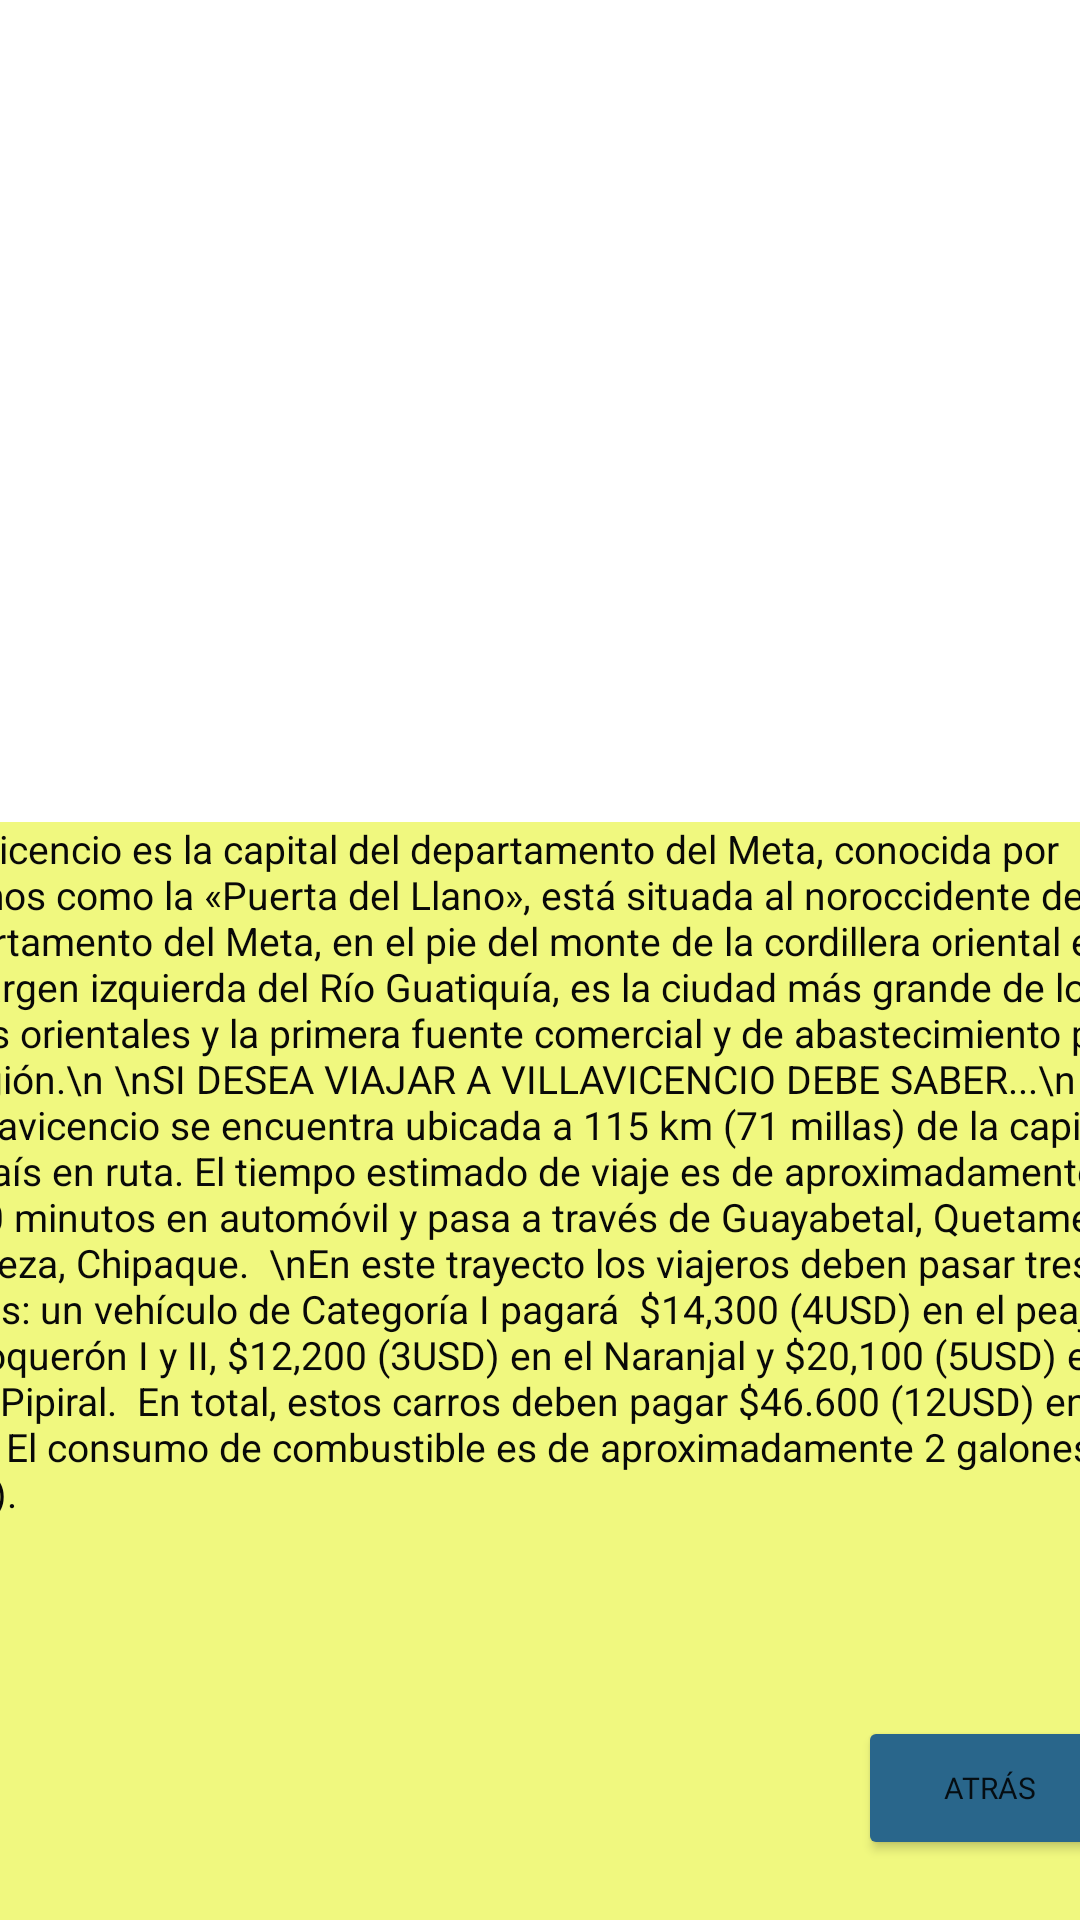

Produce the Android XML layout that renders to this screen, including the resource entries it uses.
<!-- AndroidManifest.xml: application theme Theme.MyAppToDoIn -->
<!-- res/layout/activity_villavicencioinfo1.xml -->
<?xml version="1.0" encoding="utf-8"?>
<androidx.constraintlayout.widget.ConstraintLayout xmlns:android="http://schemas.android.com/apk/res/android"
    xmlns:app="http://schemas.android.com/apk/res-auto"
    xmlns:tools="http://schemas.android.com/tools"
    android:layout_width="match_parent"
    android:layout_height="match_parent"
    android:background="@drawable/villavicencioinfo1"
    android:textAlignment="textStart"
    tools:context=".Villavicencioinfo1">

    <Button
        android:id="@+id/btndeatras"
        android:layout_width="wrap_content"
        android:layout_height="wrap_content"
        android:layout_marginStart="300dp"
        android:layout_marginBottom="20dp"
        android:backgroundTint="#29668B"
        android:fontFamily="@font/balsamiq_sans_bold"
        android:text="ATRÁS"
        android:textSize="10sp"
        app:layout_constraintBottom_toBottomOf="parent"
        app:layout_constraintEnd_toEndOf="parent"
        app:layout_constraintStart_toStartOf="parent" />

    <ImageView
        android:id="@+id/imageView5"
        android:layout_width="120dp"
        android:layout_height="120dp"
        android:layout_marginStart="150dp"
        android:layout_marginTop="48dp"
        android:layout_marginEnd="150dp"
        app:layout_constraintEnd_toEndOf="parent"
        app:layout_constraintStart_toStartOf="parent"
        app:layout_constraintTop_toTopOf="parent"
        app:srcCompat="@drawable/logoapp" />

    <TextView
        android:id="@+id/villavoinfo1"
        android:layout_width="414dp"
        android:layout_height="366dp"
        android:layout_marginStart="2dp"
        android:background="#F0F87F"
        android:capitalize="none"
        android:text="Villavicencio es la capital del departamento del Meta, conocida por muchos como la «Puerta del Llano», está situada al noroccidente del departamento del Meta, en el pie del monte de la cordillera oriental en la margen izquierda del Río Guatiquía, es la ciudad más grande de los llanos orientales y la primera fuente comercial y de abastecimiento para la región.\n \nSI DESEA VIAJAR A VILLAVICENCIO DEBE SABER...\n \nVillavicencio se encuentra ubicada a 115 km (71 millas) de la capital del país en ruta. El tiempo estimado de viaje es de aproximadamente 2h 30 minutos en automóvil y pasa a través de Guayabetal, Quetame, Cáqueza, Chipaque.  \nEn este trayecto los viajeros deben pasar tres peajes: un vehículo de Categoría I pagará  $14,300 (4USD) en el peaje de Boquerón I y II, $12,200 (3USD) en el Naranjal y $20,100 (5USD) en el de Pipiral.  En total, estos carros deben pagar $46.600 (12USD) en su viaje. El consumo de combustible es de aproximadamente 2 galones (9 litros)."
        android:textAlignment="textStart"
        android:textColor="#090908"
        android:textSize="13sp"
        app:layout_constraintBottom_toBottomOf="parent"
        app:layout_constraintEnd_toEndOf="parent"
        app:layout_constraintHorizontal_bias="0.6"
        app:layout_constraintStart_toStartOf="parent" />

</androidx.constraintlayout.widget.ConstraintLayout>
<!-- resources referenced by this layout -->
<resources>
  <style name="Theme.MyAppToDoIn" parent="Theme.MaterialComponents.DayNight.DarkActionBar">
          
          <item name="colorPrimary">@color/purple_500</item>
          <item name="colorPrimaryVariant">@color/purple_700</item>
          <item name="colorOnPrimary">@color/white</item>
          
          <item name="colorSecondary">@color/teal_200</item>
          <item name="colorSecondaryVariant">@color/teal_700</item>
          <item name="colorOnSecondary">@color/black</item>
          
          <item name="android:statusBarColor">?attr/colorPrimaryVariant</item>
          
      </style>
  <!-- not gathered from this repository: default colours our renderer supplied (Android Studio template values) -->
  <color name="purple_500">#FF6200EE</color>
  <color name="purple_700">#FF3700B3</color>
  <color name="teal_200">#FF03DAC5</color>
  <color name="teal_700">#FF018786</color>
  <color name="black">#FF000000</color>
  <color name="white">#FFFFFFFF</color>
</resources>
